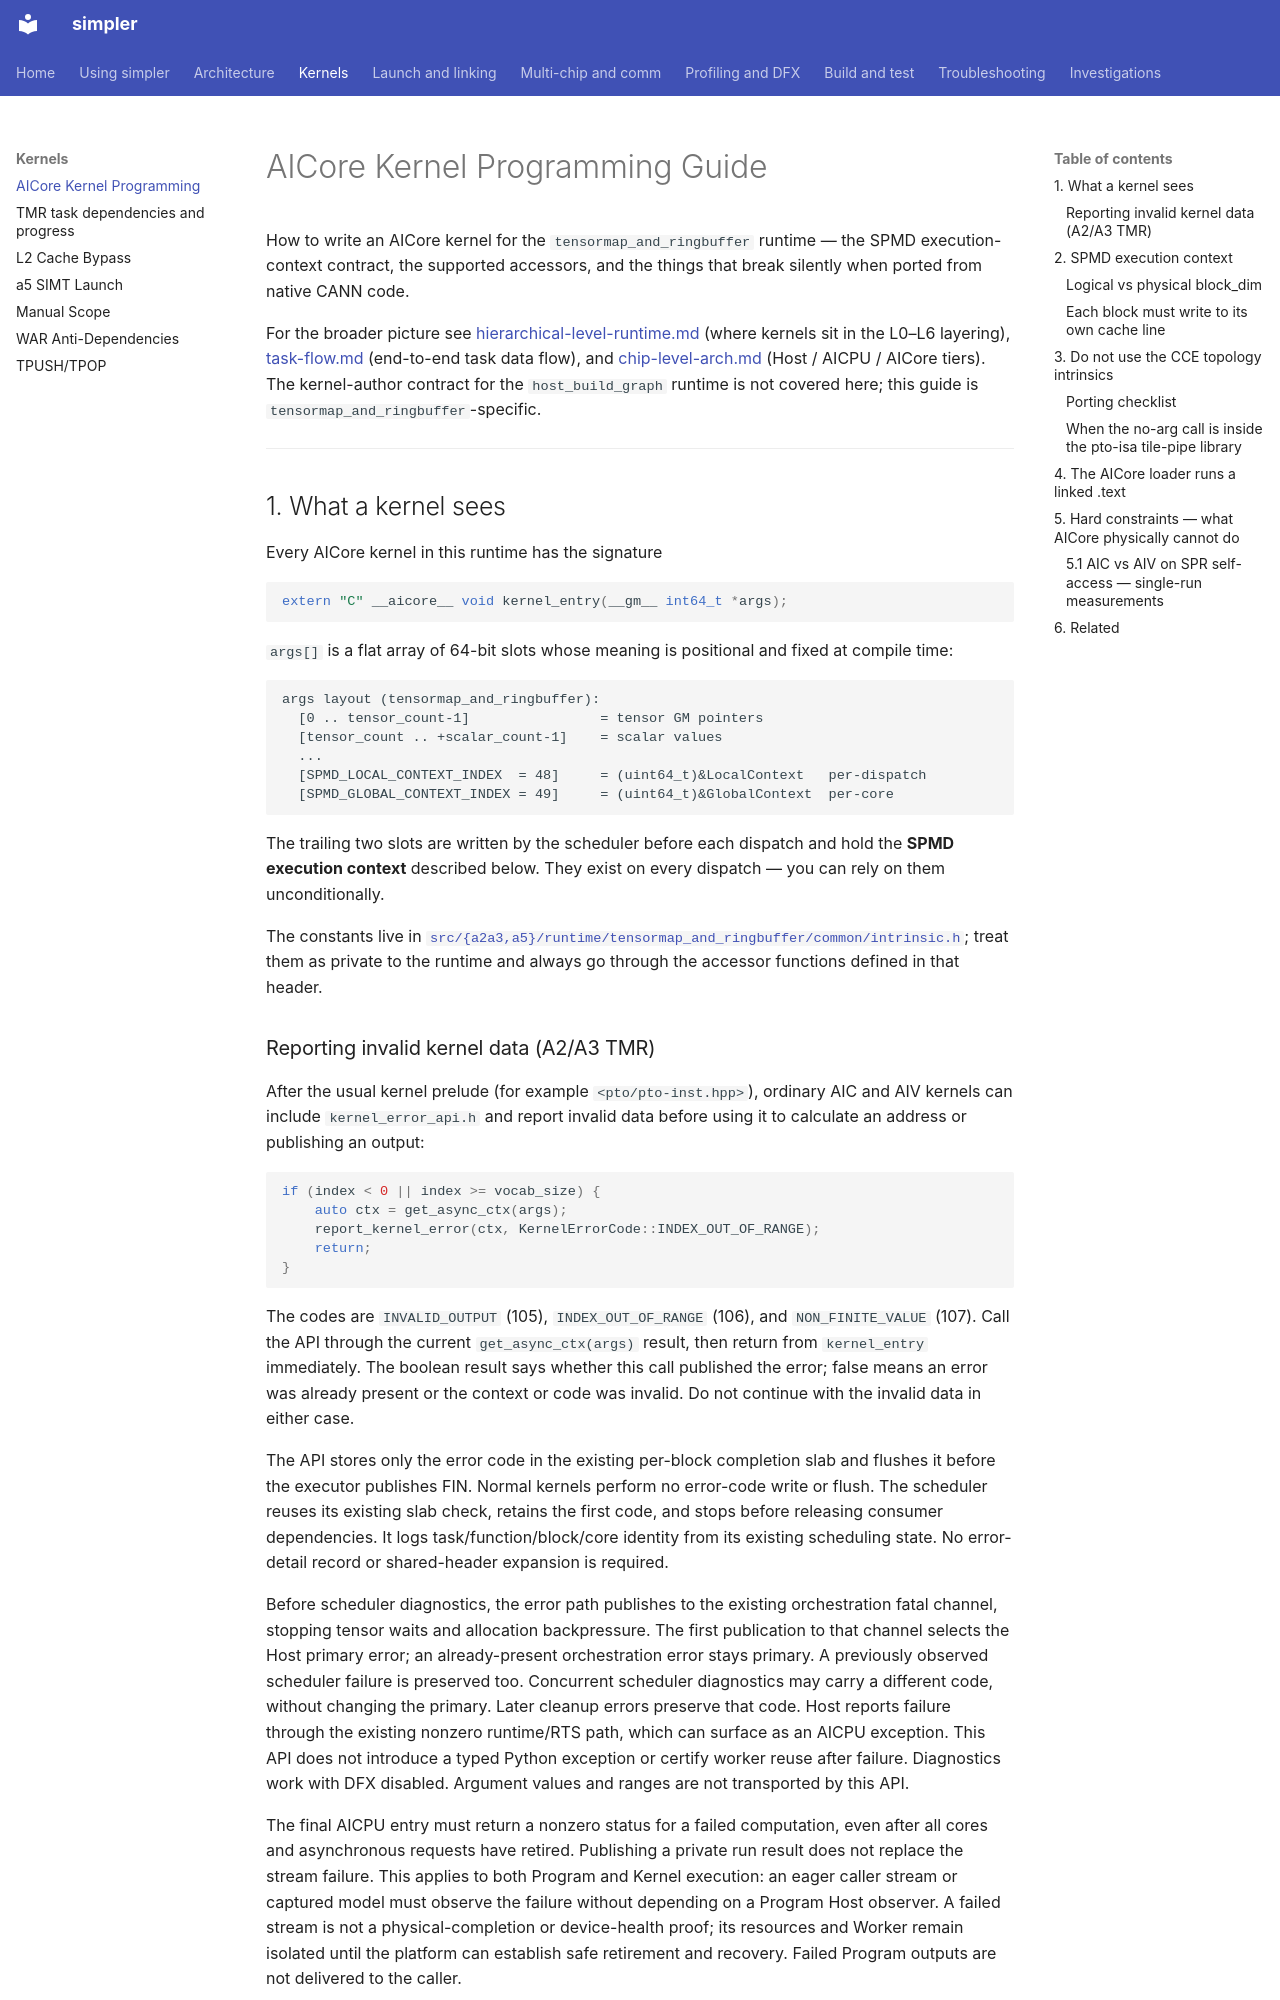

repository: hw-native-sys/simpler · page: aicore-kernel-programming/index.html · generator: mkdocs

# AICore Kernel Programming Guide

How to write an AICore kernel for the `tensormap_and_ringbuffer` runtime
— the SPMD execution-context contract, the supported accessors, and
the things that break silently when ported from native CANN code.

For the broader picture see
[hierarchical-level-runtime.md](hierarchical-level-runtime.md) (where
kernels sit in the L0–L6 layering),
[task-flow.md](task-flow.md) (end-to-end task data flow), and
[chip-level-arch.md](chip-level-arch.md) (Host / AICPU / AICore tiers).
The kernel-author contract for the `host_build_graph` runtime is not
covered here; this guide is `tensormap_and_ringbuffer`-specific.

---

## 1. What a kernel sees

Every AICore kernel in this runtime has the signature

```cpp
extern "C" __aicore__ void kernel_entry(__gm__ int64_t *args);
```

`args[]` is a flat array of 64-bit slots whose meaning is positional
and fixed at compile time:

```text
args layout (tensormap_and_ringbuffer):
  [0 .. tensor_count-1]                = tensor GM pointers
  [tensor_count .. +scalar_count-1]    = scalar values
  ...
  [SPMD_LOCAL_CONTEXT_INDEX  = 48]     = (uint64_t)&LocalContext   per-dispatch
  [SPMD_GLOBAL_CONTEXT_INDEX = 49]     = (uint64_t)&GlobalContext  per-core
```

The trailing two slots are written by the scheduler before each
dispatch and hold the **SPMD execution context** described below. They
exist on every dispatch — you can rely on them unconditionally.

The constants live in
[`src/{a2a3,a5}/runtime/tensormap_and_ringbuffer/common/intrinsic.h`](../src/a2a3/runtime/tensormap_and_ringbuffer/common/intrinsic.h);
treat them as private to the runtime and always go through the
accessor functions defined in that header.
